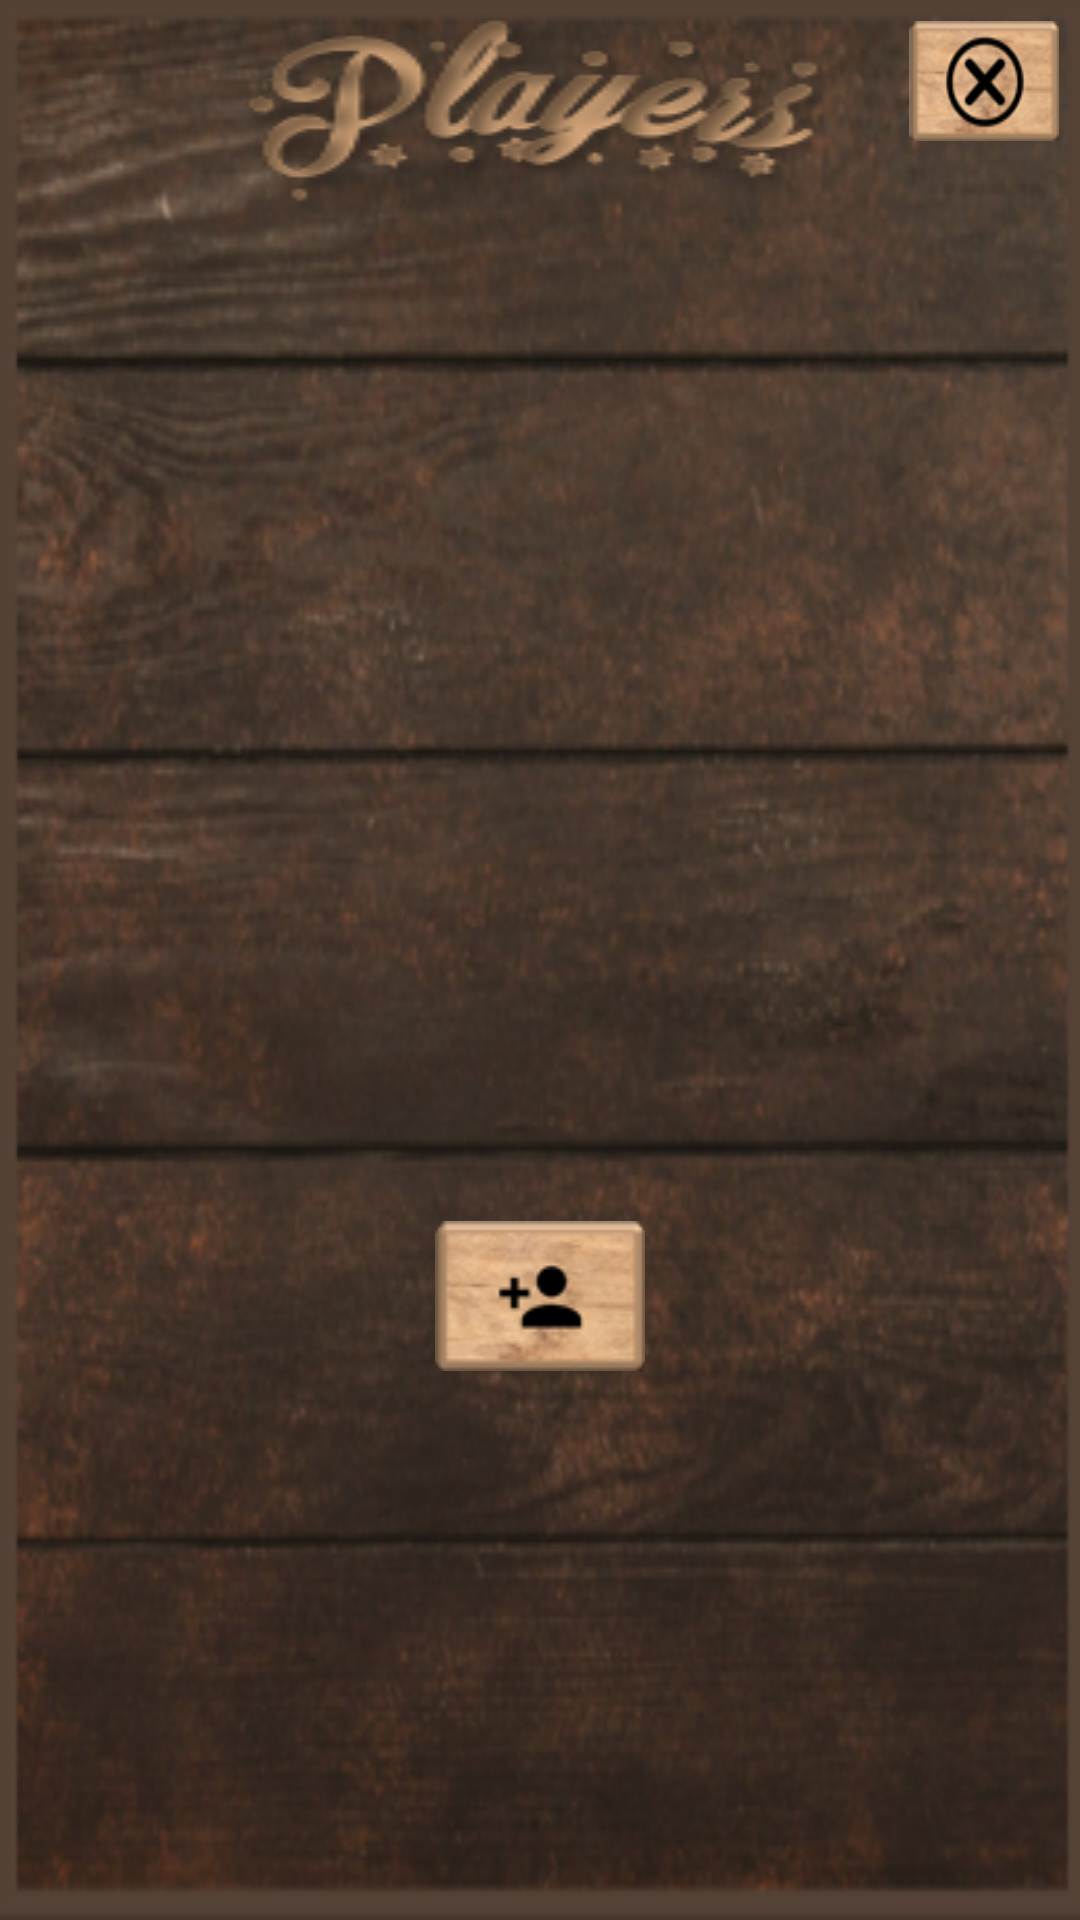

Write the Android layout XML for this screen, with the resource values it uses.
<!-- AndroidManifest.xml: application theme AppTheme -->
<!-- res/layout/popup_data_swap_draw.xml -->
<?xml version="1.0" encoding="utf-8"?>
<LinearLayout xmlns:android="http://schemas.android.com/apk/res/android"
    xmlns:tools="http://schemas.android.com/tools"
    android:orientation="vertical"
    android:layout_width="match_parent"
    android:layout_height="match_parent"
    android:background="@drawable/setting_background"
    android:padding="2dp">
    <RelativeLayout
        android:layout_width="match_parent"
        android:layout_height="wrap_content"
        android:background="@drawable/list_swap_game">
        <Button
            android:id="@+id/exit_list_swap_draw"
            android:layout_width="50dp"
            android:layout_height="40dp"
            android:layout_marginTop="5dp"
            android:layout_marginRight="5dp"
            android:background="@drawable/exit_button"
            android:layout_alignParentRight="true"/>
    </RelativeLayout>
<RelativeLayout
    android:layout_width="match_parent"
    android:layout_height="310dp">
    <ListView
        android:id="@+id/list_data"
        android:layout_width="match_parent"
        android:layout_height="300dp"
        android:layout_marginLeft="20dp"
        android:layout_marginTop="0dp"
        android:layout_marginRight="20dp"
        android:fadeScrollbars="false"
        android:layout_marginBottom="10dp"/>
</RelativeLayout>
    <RelativeLayout
        android:layout_width="match_parent"
        android:layout_height="80dp">
        <Button
            android:id="@+id/Add_people_run_time"
            android:layout_width="70dp"
            android:layout_height="50dp"
            android:layout_centerInParent="true"
            android:background="@drawable/add_button_at_run_time"
            android:textStyle="bold"/>
    </RelativeLayout>

</LinearLayout>
<!-- resources referenced by this layout -->
<resources>
  <!-- drawable add_button_at_run_time: png bitmap (drawable, 7481 bytes) -->
  <!-- drawable exit_button: png bitmap (drawable, 8262 bytes) -->
  <!-- drawable list_swap_game: png bitmap (drawable, 15647 bytes) -->
  <!-- drawable setting_background: png bitmap (drawable, 261016 bytes) -->
  <style name="AppTheme" parent="Theme.AppCompat.Light.DarkActionBar">
          
          <item name="colorPrimary">#FF533623</item>
          <item name="colorPrimaryDark">#FF533623</item>
          <item name="colorAccent">#FF533623</item>
      </style>
</resources>
